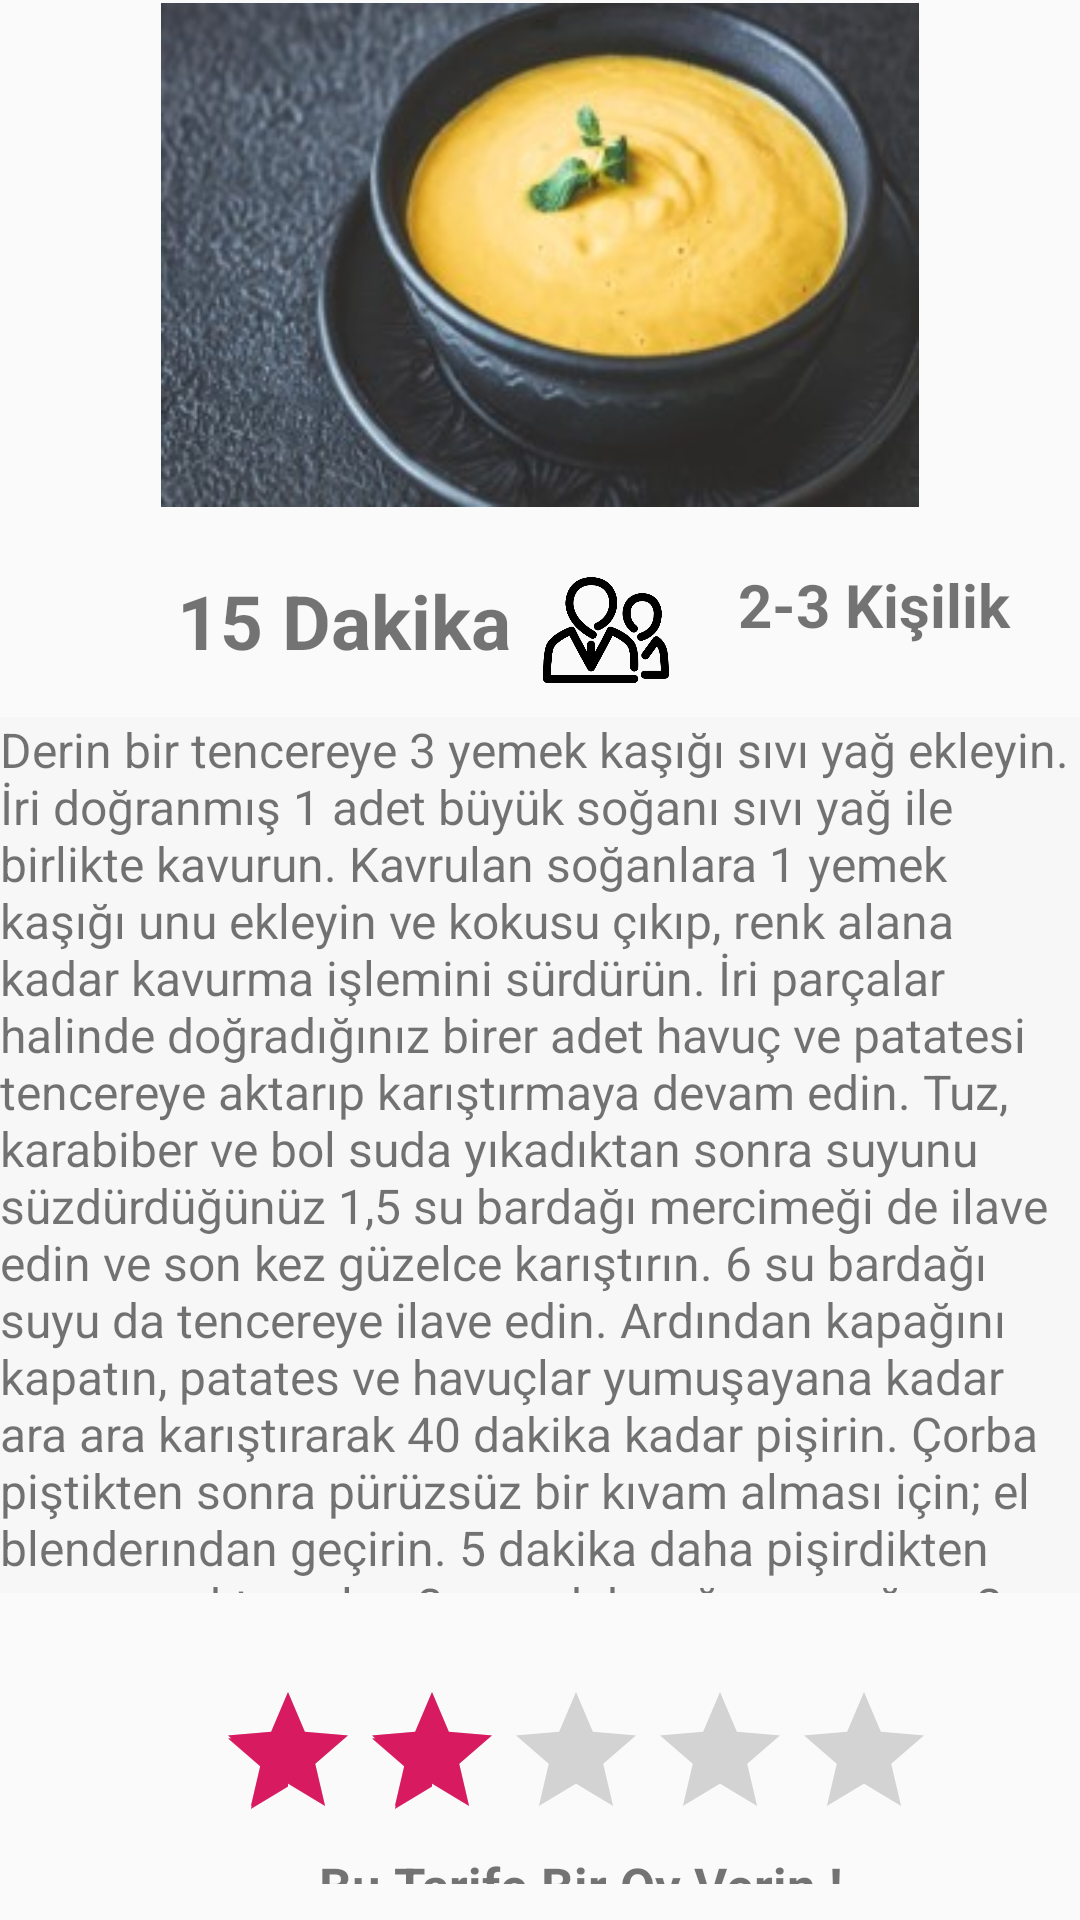

Android layout source for this screen:
<!-- AndroidManifest.xml: application theme AppTheme -->
<!-- res/layout/activity_mercimek.xml -->
<?xml version="1.0" encoding="utf-8"?>
<RelativeLayout xmlns:android="http://schemas.android.com/apk/res/android"
    xmlns:app="http://schemas.android.com/apk/res-auto"
    xmlns:tools="http://schemas.android.com/tools"
    android:layout_width="match_parent"
    android:layout_height="match_parent"
    tools:context=".Mercimek">

    <ImageView
        android:id="@+id/imageView"
        android:layout_width="410dp"
        android:layout_height="168dp"
        android:layout_alignParentStart="true"
        android:layout_alignParentTop="true"
        android:layout_marginStart="0dp"
        android:layout_marginTop="1dp"
        app:srcCompat="@drawable/mercimekcorbasitarif"
        tools:srcCompat="@drawable/mercimekcorbasitarif" />

    <TextView
        android:id="@+id/textView"
        android:layout_width="match_parent"
        android:layout_height="292dp"
        android:layout_alignParentStart="true"
        android:layout_alignParentTop="true"
        android:layout_alignParentEnd="true"
        android:layout_centerInParent="true"
        android:layout_marginStart="0dp"
        android:layout_marginTop="239dp"
        android:layout_marginEnd="0dp"
        android:background="@color/backgroundtarif"
        android:text="@string/mercimek"
        android:textSize="16dp" />

    <ImageView
        android:id="@+id/imageView2"
        android:layout_width="46dp"
        android:layout_height="50dp"
        android:layout_alignParentStart="true"
        android:layout_alignParentTop="true"
        android:layout_alignParentEnd="true"
        android:layout_marginStart="2dp"
        android:layout_marginTop="186dp"
        android:layout_marginEnd="363dp"
        app:srcCompat="@drawable/clock" />

    <TextView
        android:id="@+id/textView3"
        android:layout_width="168dp"
        android:layout_height="44dp"
        android:layout_alignParentStart="true"
        android:layout_alignParentTop="true"
        android:layout_marginStart="59dp"
        android:layout_marginTop="190dp"
        android:text="@string/dakika15"
        android:textSize="25dp"
        android:textStyle="bold" />

    <LinearLayout
        android:layout_width="match_parent"
        android:layout_height="160dp"
        android:layout_alignParentStart="true"
        android:layout_alignParentBottom="true"
        android:layout_centerHorizontal="true"
        android:layout_marginStart="0dp"
        android:layout_marginTop="528dp"
        android:layout_marginBottom="12dp"
        android:orientation="vertical">

        <RatingBar
            android:id="@+id/ratingBar"

            android:layout_width="wrap_content"
            android:layout_height="wrap_content"

            android:layout_marginStart="72dp"
            android:layout_marginTop="32dp"
            android:numStars="5"
            android:rating="2.0"
            android:stepSize="1.0" />

        <TextView
            android:id="@+id/textView4"
            android:layout_width="231dp"
            android:layout_height="36dp"
            android:layout_marginStart="78dp"
            android:layout_marginBottom="130dp"
            android:text="@string/oyverin"
            android:textAlignment="center"
            android:textSize="17dp"
            android:textStyle="bold" />

    </LinearLayout>
    <ImageView
        android:id="@+id/imageView3"
        android:layout_width="42dp"
        android:layout_height="48dp"
        android:layout_alignParentTop="true"
        android:layout_alignParentEnd="true"
        android:layout_marginTop="186dp"
        android:layout_marginEnd="137dp"
        app:srcCompat="@drawable/personicon"
        tools:srcCompat="@drawable/personicon" />

    <TextView
        android:id="@+id/textView5"
        android:layout_width="103dp"
        android:layout_height="40dp"
        android:layout_alignParentTop="true"
        android:layout_alignParentEnd="true"
        android:layout_marginTop="188dp"
        android:layout_marginEnd="11dp"
        android:textStyle="bold"
        android:textSize="20dp"
        android:text="@string/person23" />


</RelativeLayout>
<!-- resources referenced by this layout -->
<resources>
  <color name="backgroundtarif">#F8F7F7</color>
  <!-- drawable clock: png bitmap (drawable, 614 bytes) -->
  <!-- drawable mercimekcorbasitarif: jpg bitmap (drawable, 15196 bytes) -->
  <!-- drawable personicon: png bitmap (drawable, 23426 bytes) -->
  <string name="dakika15">15 Dakika</string>
  <string name="mercimek">Derin bir tencereye 3 yemek kaşığı sıvı yağ ekleyin. İri doğranmış 1 adet büyük soğanı sıvı yağ ile birlikte kavurun.
  Kavrulan soğanlara 1 yemek kaşığı unu ekleyin ve kokusu çıkıp, renk alana kadar kavurma işlemini sürdürün. İri parçalar halinde doğradığınız birer adet havuç ve patatesi tencereye aktarıp karıştırmaya devam edin.
  Tuz, karabiber ve bol suda yıkadıktan sonra suyunu süzdürdüğünüz 1,5 su bardağı mercimeği  de ilave edin ve son kez güzelce karıştırın.
  6 su bardağı suyu da tencereye ilave edin.
  Ardından kapağını kapatın, patates ve havuçlar yumuşayana kadar ara ara karıştırarak 40 dakika kadar pişirin.
  Çorba piştikten sonra pürüzsüz bir kıvam alması için; el blenderından geçirin. 5 dakika daha pişirdikten sonra ocaktan alın.
  3 yemek kaşığı sıvı yağ ve 2 yemek kaşığı tereyağını bir tavada kızdırın. Üzerine 1 tatlı kaşığı toz kırmızı biberi ekleyin ve 2 dakika yağı kızdırdıktan sonra ocaktan alın.
  Çorbayı bir kaseye alın ve üzerine kızdırdığınız yağdan gezdirip servis edin.</string>
  <string name="oyverin">Bu Tarife Bir Oy Verin !</string>
  <string name="person23">2-3 Kişilik</string>
  <style name="AppTheme" parent="Theme.AppCompat.Light.DarkActionBar">
          
          <item name="colorPrimary">@color/colorPrimary</item>
          <item name="colorPrimaryDark">@color/colorPrimaryDark</item>
          <item name="colorAccent">@color/colorAccent</item>
      </style>
  <color name="colorPrimary">#008577</color>
  <color name="colorPrimaryDark">#00574B</color>
  <color name="colorAccent">#D81B60</color>
</resources>
